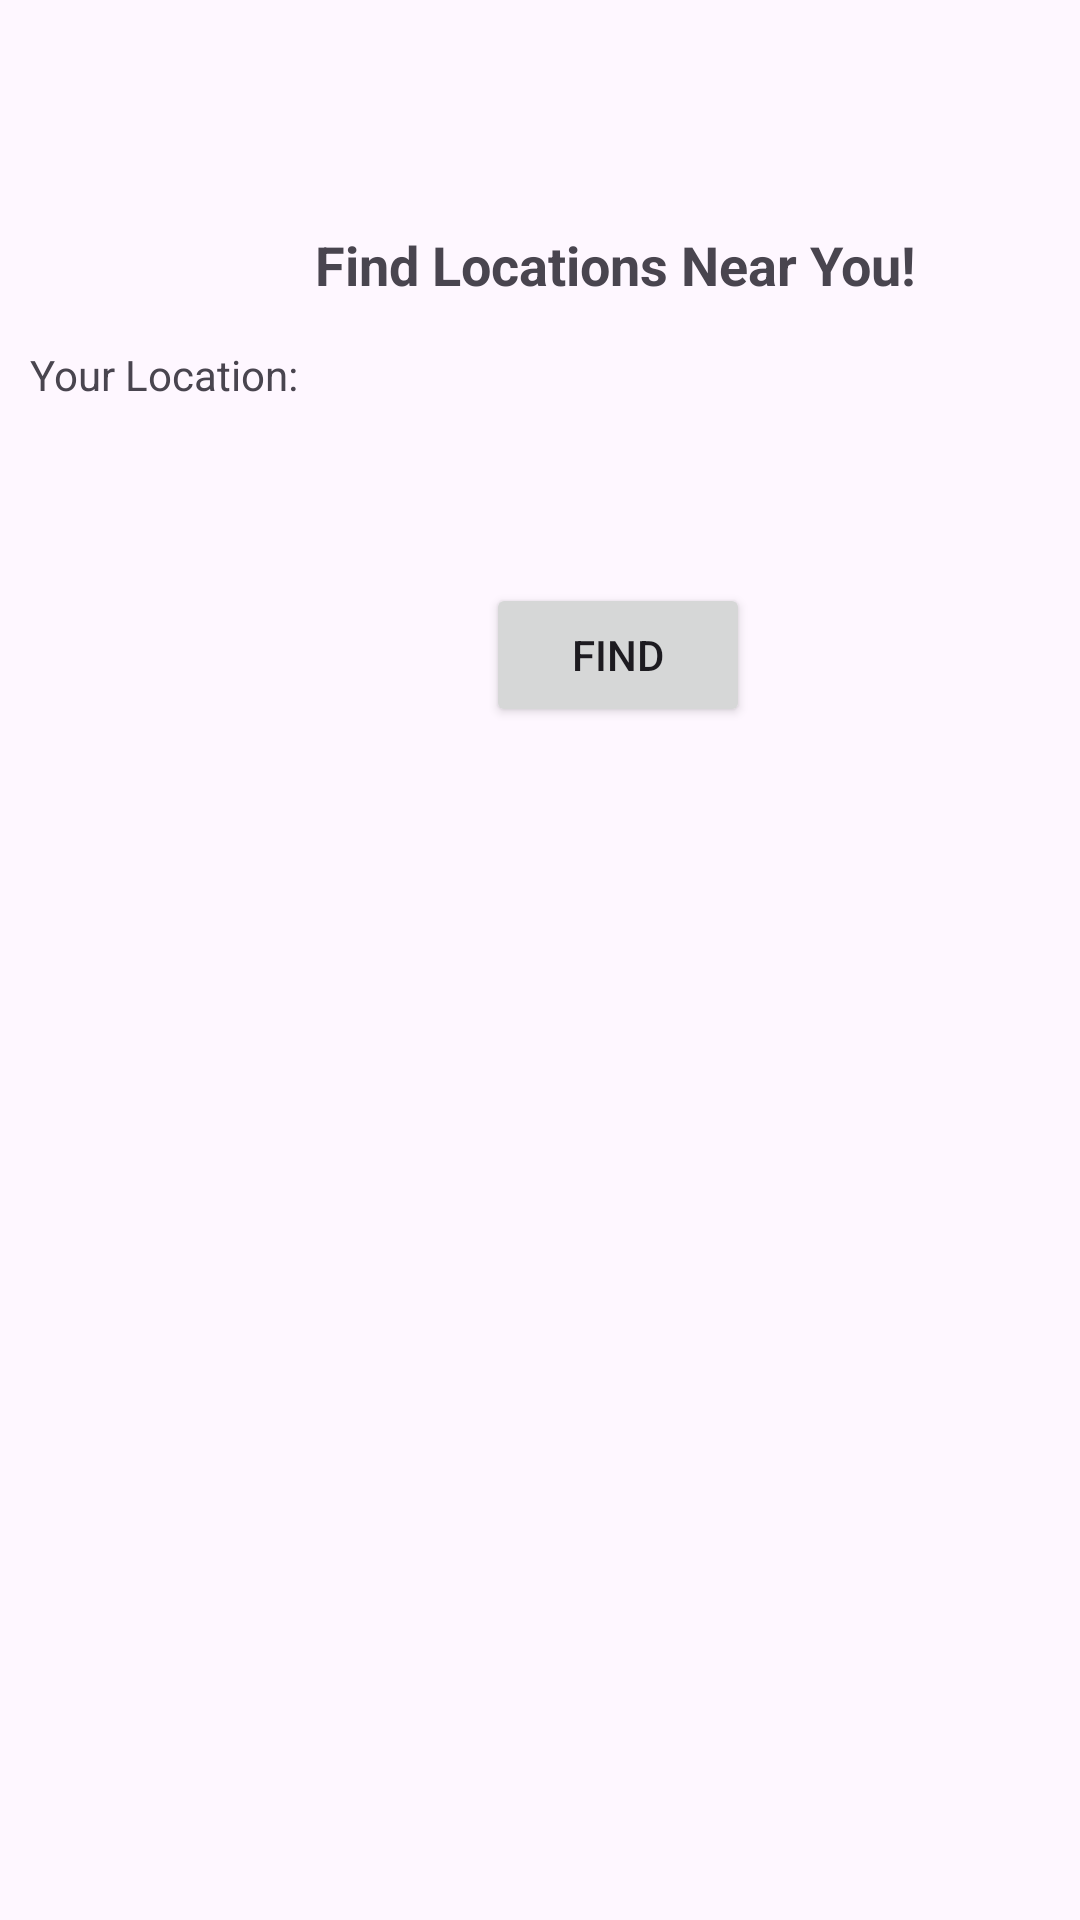

The Android layout XML behind this screen, and the referenced resources:
<!-- AndroidManifest.xml: application theme Theme.LocationsIce -->
<!-- res/layout/activity_main.xml -->
<?xml version="1.0" encoding="utf-8"?>
<androidx.constraintlayout.widget.ConstraintLayout xmlns:android="http://schemas.android.com/apk/res/android"
    xmlns:app="http://schemas.android.com/apk/res-auto"
    xmlns:tools="http://schemas.android.com/tools"
    android:id="@+id/main"
    android:layout_width="match_parent"
    android:layout_height="match_parent"
    tools:context=".MainActivity">

    <TextView
        android:id="@+id/textview"
        android:layout_width="wrap_content"
        android:layout_height="wrap_content"
        android:layout_marginStart="105dp"
        android:layout_marginTop="76dp"
        android:layout_marginEnd="106dp"
        android:layout_marginBottom="15dp"
        android:text="Find Locations Near You!"
        android:textSize="18sp"
        android:textStyle="bold"
        app:layout_constraintBottom_toTopOf="@+id/lblLocation"
        app:layout_constraintEnd_toEndOf="parent"
        app:layout_constraintHorizontal_bias="0.0"
        app:layout_constraintStart_toStartOf="parent"
        app:layout_constraintTop_toTopOf="parent" />

    <Button
        android:id="@+id/btnFind"
        android:layout_width="wrap_content"
        android:layout_height="wrap_content"
        android:layout_marginStart="162dp"
        android:layout_marginTop="16dp"
        android:layout_marginEnd="162dp"
        android:text="Find"
        app:layout_constraintEnd_toEndOf="parent"
        app:layout_constraintHorizontal_bias="0.0"
        app:layout_constraintStart_toStartOf="parent"
        app:layout_constraintTop_toBottomOf="@+id/categories" />

    <TextView
        android:id="@+id/lblLocation"
        android:layout_width="match_parent"
        android:layout_height="wrap_content"
        android:layout_marginStart="10dp"
        android:layout_marginTop="15dp"
        android:layout_marginEnd="10dp"
        android:text="Your Location:"
        app:layout_constraintEnd_toEndOf="parent"
        app:layout_constraintHorizontal_bias="0.0"
        app:layout_constraintStart_toStartOf="parent"
        app:layout_constraintTop_toBottomOf="@+id/textview" />

    <Spinner
        android:id="@+id/categories"
        android:layout_width="409dp"
        android:layout_height="40dp"
        android:layout_marginStart="1dp"
        android:layout_marginTop="4dp"
        android:layout_marginEnd="1dp"
        app:layout_constraintEnd_toEndOf="parent"
        app:layout_constraintHorizontal_bias="0.0"
        app:layout_constraintStart_toStartOf="parent"
        app:layout_constraintTop_toBottomOf="@+id/lblLocation" />

    <ListView
        android:id="@+id/items"
        android:layout_width="match_parent"
        android:layout_height="match_parent"
        android:layout_marginTop="300dp"
        android:layout_marginBottom="50dp"
        app:layout_constraintBottom_toBottomOf="parent"
        app:layout_constraintEnd_toEndOf="parent"
        app:layout_constraintStart_toStartOf="parent" />

    <com.google.android.gms.maps.MapView
        android:id="@+id/mapView"
        android:layout_width="wrap_content"
        android:layout_height="wrap_content"
        android:layout_marginStart="56dp"
        android:layout_marginTop="16dp"
        android:layout_marginEnd="56dp"
        android:layout_marginBottom="55dp"
        app:layout_constraintBottom_toTopOf="@+id/items"
        app:layout_constraintEnd_toEndOf="parent"
        app:layout_constraintStart_toEndOf="@+id/btnFind"
        app:layout_constraintTop_toBottomOf="@+id/categories" />

</androidx.constraintlayout.widget.ConstraintLayout>
<!-- resources referenced by this layout -->
<resources>
  <style name="Theme.LocationsIce" parent="Base.Theme.LocationsIce" />
  <style name="Base.Theme.LocationsIce" parent="Theme.Material3.DayNight.NoActionBar">
          
          
      </style>
</resources>
